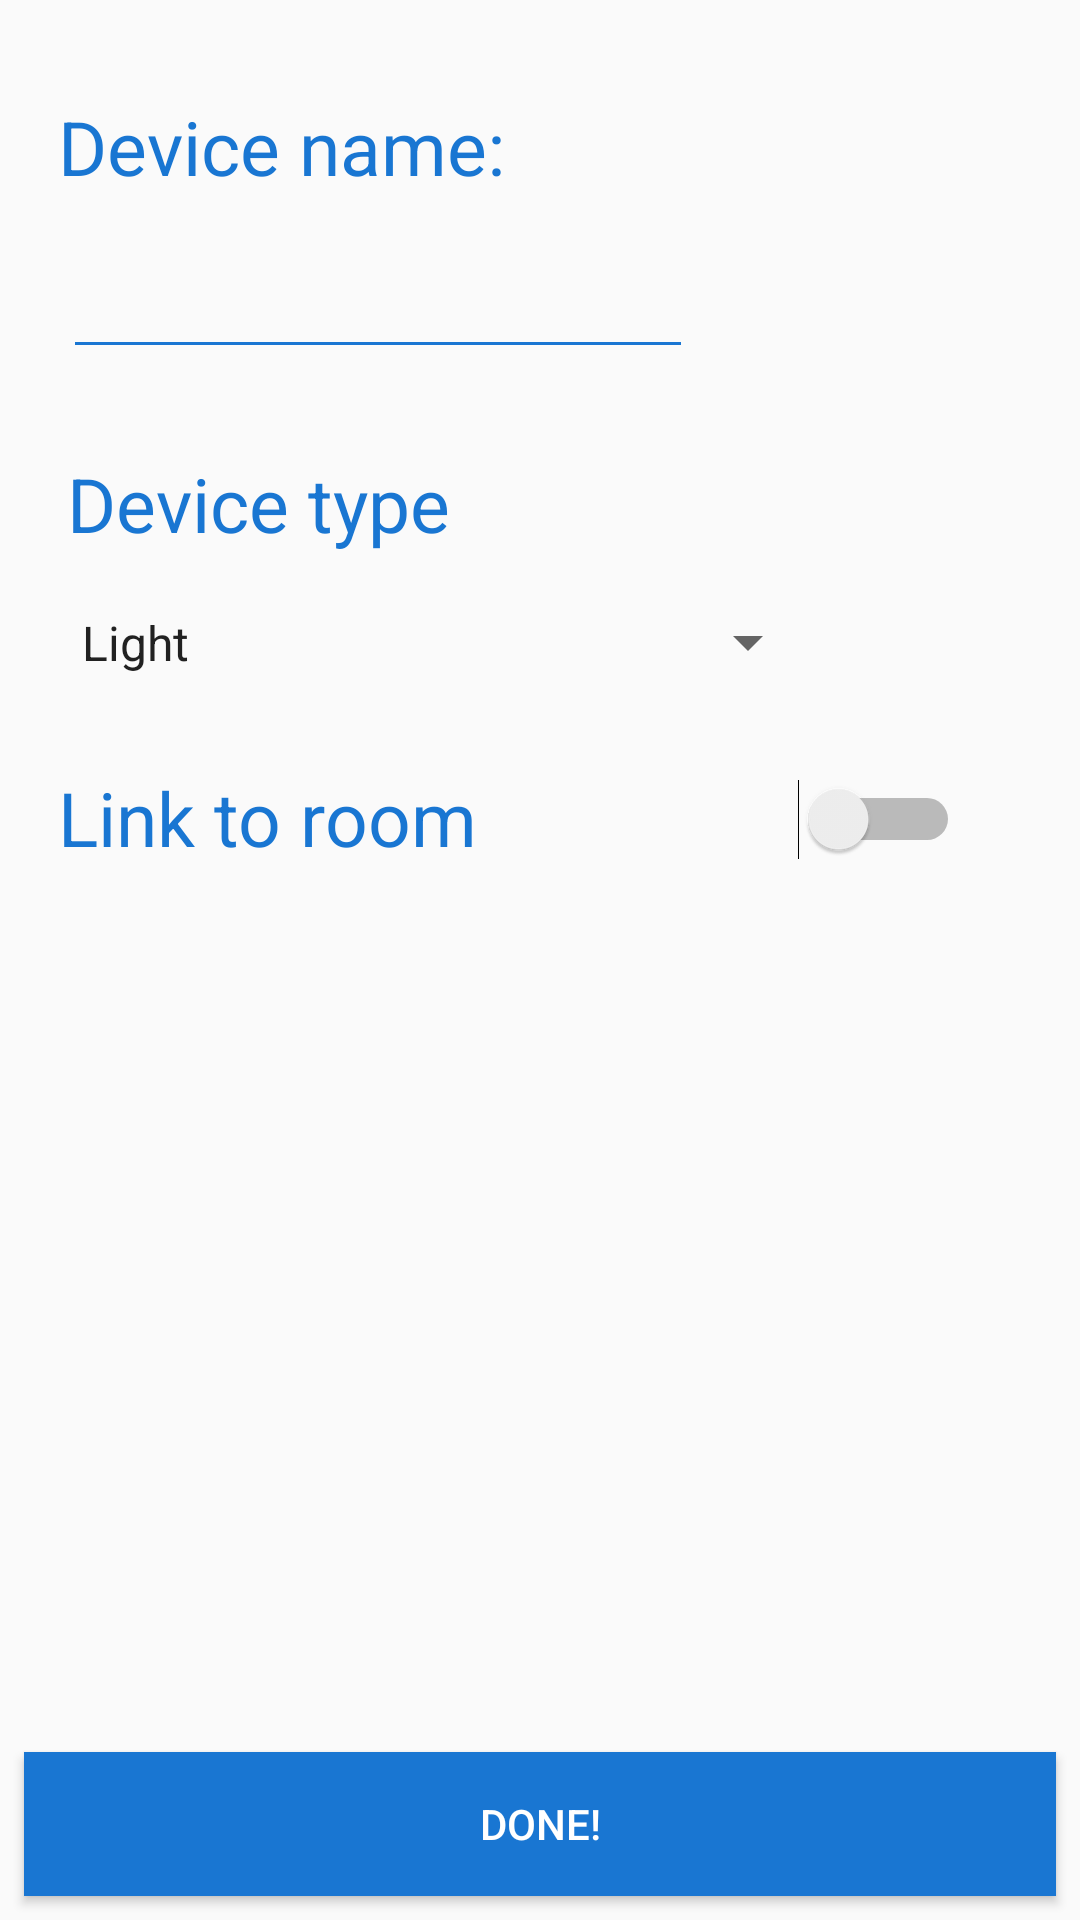

Produce the Android XML layout that renders to this screen, including the resource entries it uses.
<!-- AndroidManifest.xml: application theme AppTheme -->
<!-- res/layout/activity_create_device.xml -->
<?xml version="1.0" encoding="utf-8"?>
<android.support.constraint.ConstraintLayout xmlns:android="http://schemas.android.com/apk/res/android"
    xmlns:app="http://schemas.android.com/apk/res-auto"
    xmlns:tools="http://schemas.android.com/tools"
    android:layout_width="match_parent"
    android:layout_height="match_parent"
    tools:context=".CreateDevice">


    <TextView
        android:id="@+id/textView6"
        android:layout_width="wrap_content"
        android:layout_height="wrap_content"
        android:layout_marginStart="8dp"
        android:layout_marginLeft="8dp"
        android:layout_marginTop="32dp"
        android:layout_marginEnd="8dp"
        android:layout_marginRight="8dp"
        android:text="@string/device_name"
        android:textColor="@color/ourBlue"
        android:textSize="@dimen/titleSize"
        app:layout_constraintEnd_toEndOf="parent"
        app:layout_constraintHorizontal_bias="0.058"
        app:layout_constraintStart_toStartOf="parent"
        app:layout_constraintTop_toTopOf="parent" />

    <EditText
        android:id="@+id/device_name"
        android:layout_width="wrap_content"
        android:layout_height="wrap_content"
        android:layout_marginStart="8dp"
        android:layout_marginLeft="8dp"
        android:layout_marginTop="16dp"
        android:layout_marginEnd="8dp"
        android:layout_marginRight="8dp"
        android:ems="10"
        android:textColor="@color/ourBlue"
        android:backgroundTint="@color/ourBlue"
        android:inputType="textPersonName"
        app:layout_constraintEnd_toEndOf="parent"
        app:layout_constraintHorizontal_bias="0.098"
        app:layout_constraintStart_toStartOf="parent"
        app:layout_constraintTop_toBottomOf="@+id/textView6" />

    <TextView
        android:id="@+id/textView7"
        android:layout_width="wrap_content"
        android:layout_height="wrap_content"
        android:layout_marginStart="8dp"
        android:layout_marginLeft="8dp"
        android:layout_marginTop="28dp"
        android:layout_marginEnd="8dp"
        android:layout_marginRight="8dp"
        android:text="@string/device_type"
        android:textColor="@color/ourBlue"
        android:textSize="@dimen/titleSize"
        app:layout_constraintEnd_toEndOf="parent"
        app:layout_constraintHorizontal_bias="0.067"
        app:layout_constraintStart_toStartOf="parent"
        app:layout_constraintTop_toBottomOf="@+id/device_name" />

    <Spinner
        android:id="@+id/device_type"
        android:layout_width="254dp"
        android:layout_height="27dp"
        android:layout_marginStart="8dp"
        android:layout_marginLeft="8dp"
        android:layout_marginTop="16dp"
        android:layout_marginEnd="8dp"
        android:layout_marginRight="8dp"
        android:entries="@array/device_types"
        android:theme="@style/MySpinnerLook"
        app:layout_constraintEnd_toEndOf="parent"
        app:layout_constraintHorizontal_bias="0.127"
        app:layout_constraintStart_toStartOf="parent"

        app:layout_constraintTop_toBottomOf="@+id/textView7" />

    <TextView
        android:id="@+id/textView8"
        android:layout_width="wrap_content"
        android:layout_height="wrap_content"
        android:layout_marginStart="8dp"
        android:layout_marginLeft="8dp"
        android:layout_marginTop="28dp"
        android:layout_marginEnd="8dp"
        android:layout_marginRight="8dp"
        android:text="@string/link_to_room"
        android:textColor="@color/ourBlue"
        android:textSize="@dimen/titleSize"
        app:layout_constraintEnd_toEndOf="parent"
        app:layout_constraintHorizontal_bias="0.055"
        app:layout_constraintStart_toStartOf="parent"
        app:layout_constraintTop_toBottomOf="@+id/device_type" />

    <Switch
        android:id="@+id/switch1"
        android:layout_width="wrap_content"
        android:layout_height="wrap_content"
        android:layout_marginStart="8dp"
        android:layout_marginLeft="8dp"
        android:layout_marginTop="32dp"
        android:layout_marginEnd="8dp"
        android:layout_marginRight="8dp"
        app:layout_constraintEnd_toEndOf="parent"
        app:layout_constraintHorizontal_bias="0.756"
        app:layout_constraintStart_toEndOf="@+id/textView8"
        app:layout_constraintTop_toBottomOf="@+id/device_type" />

    <Button
        android:id="@+id/create_new_device"
        android:layout_width="match_parent"
        android:layout_height="wrap_content"
        android:layout_marginStart="8dp"
        android:layout_marginLeft="8dp"
        android:layout_marginTop="8dp"
        android:layout_marginEnd="8dp"
        android:layout_marginRight="8dp"
        android:layout_marginBottom="8dp"
        android:background="@color/ourBlue"
        android:text="Done!"
        android:textColor="@android:color/white"
        app:layout_constraintBottom_toBottomOf="parent"
        app:layout_constraintEnd_toEndOf="parent"
        app:layout_constraintHorizontal_bias="0.53"
        app:layout_constraintStart_toStartOf="parent"
        app:layout_constraintTop_toBottomOf="@+id/textView8"
        app:layout_constraintVertical_bias="1.0" />

</android.support.constraint.ConstraintLayout>
<!-- resources referenced by this layout -->
<resources>
  <string-array name="device_types">
          <item android:id="@+id/light">Light</item>
          <item android:id="@+id/air_conditioner">Air Conditioner</item>
          <item android:id="@+id/fridge">Fridge</item>
          <item android:id="@+id/door">Door</item>
          <item>Alarm</item>
          <item>Timer</item>
      </string-array>
  <color name="ourBlue">#1976D2</color>
  <dimen name="titleSize">25sp</dimen>
  <string name="device_name">Device name:</string>
  <string name="device_type">Device type</string>
  <string name="link_to_room">Link to room</string>
  <style name="AppTheme" parent="Theme.AppCompat.Light.DarkActionBar">
          
          <item name="colorPrimary">@color/colorPrimary</item>
          <item name="colorPrimaryDark">@color/colorPrimaryDark</item>
          <item name="colorAccent">@color/colorAccent</item>
  
      </style>
  <color name="colorPrimary">#008577</color>
  <color name="colorPrimaryDark">#00574B</color>
  <color name="colorAccent">#D81B60</color>
</resources>
